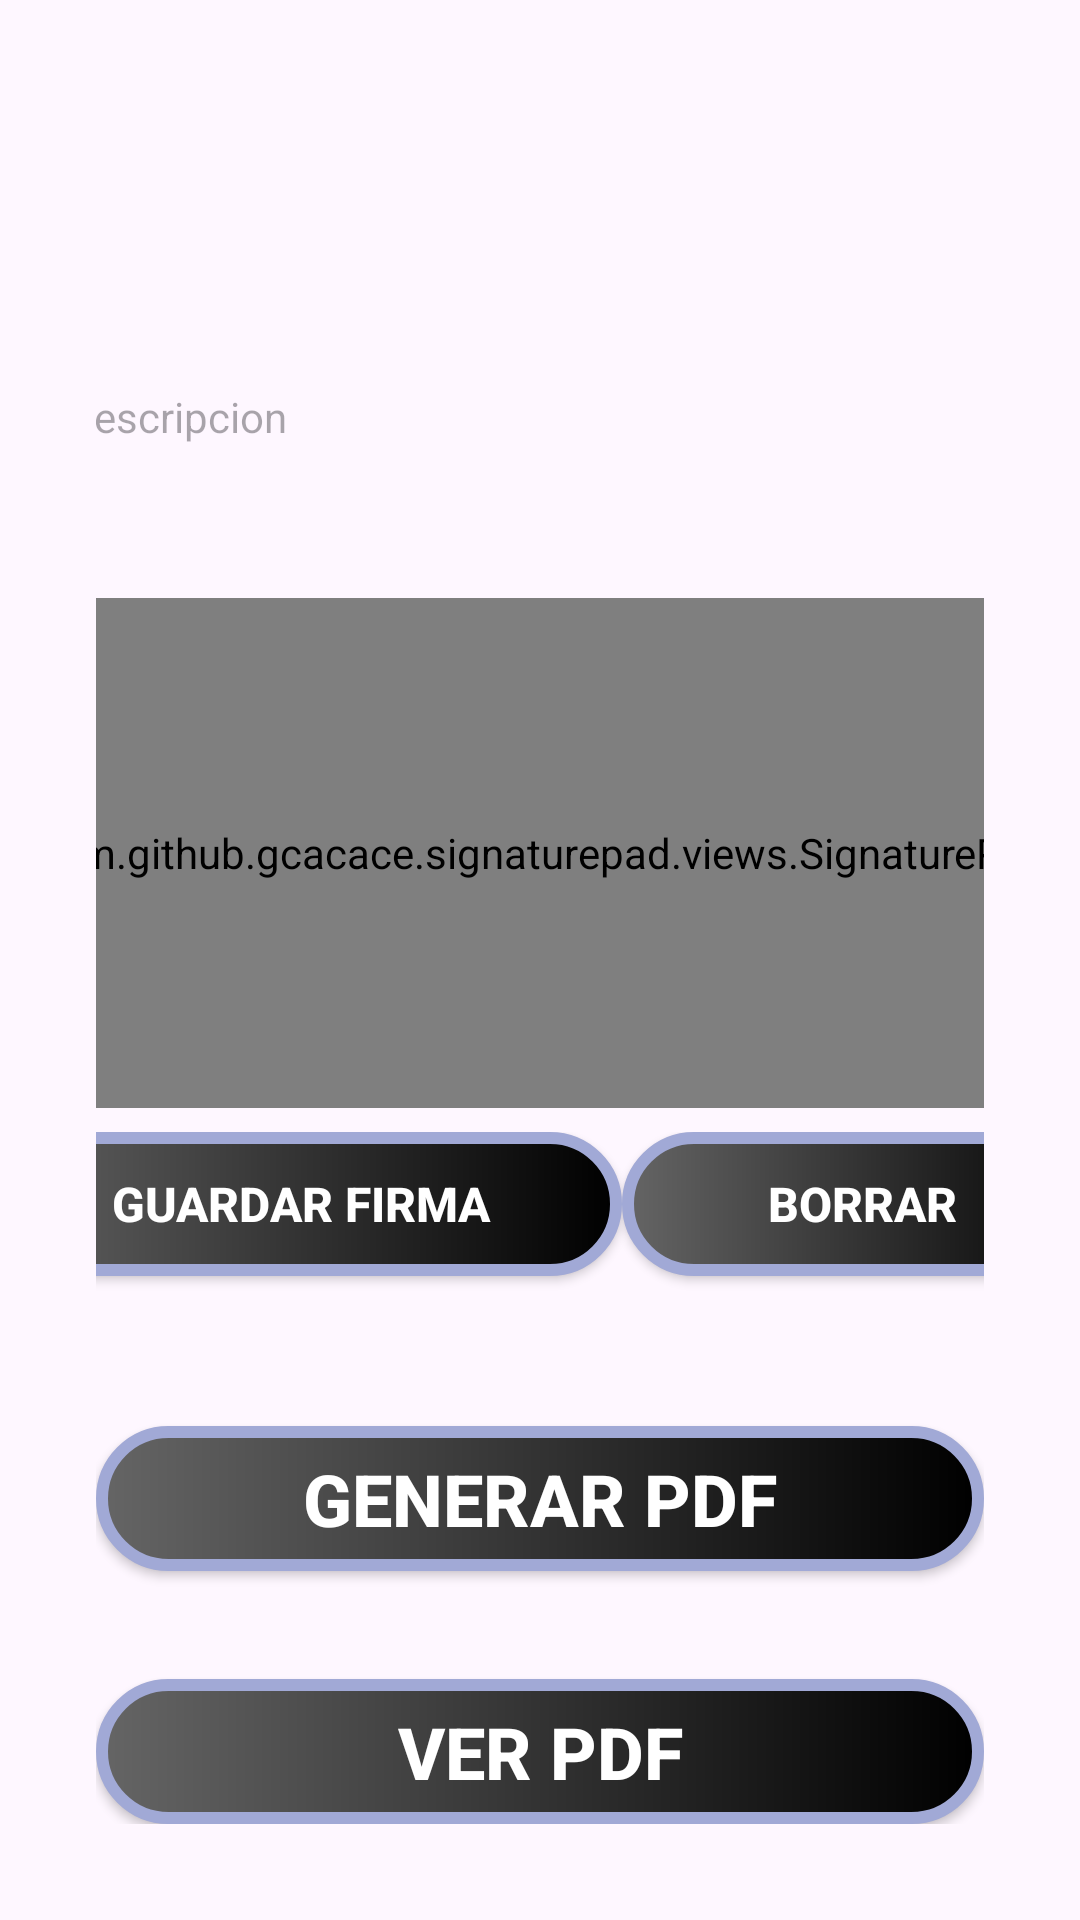

Layout XML and referenced resources for this Android screen:
<!-- AndroidManifest.xml: application theme Theme.CrearYExportarViewEnPDF -->
<!-- res/layout/activity_main.xml -->
<?xml version="1.0" encoding="utf-8"?>
<androidx.constraintlayout.widget.ConstraintLayout xmlns:android="http://schemas.android.com/apk/res/android"
    xmlns:app="http://schemas.android.com/apk/res-auto"
    xmlns:tools="http://schemas.android.com/tools"
    android:layout_width="match_parent"
    android:layout_height="match_parent"
    android:padding="32dp"
    tools:context=".MainActivity">




    <Button
        android:id="@+id/btnver"
        android:layout_width="match_parent"
        android:layout_height="wrap_content"
        android:background="@drawable/buttonstyle"
        android:gravity="center"
        android:padding="8dp"
        android:text="VER PDF"
        android:textColor="@color/white"
        android:textSize="24sp"
        android:textStyle="bold"
        app:backgroundTint="@null"
        app:backgroundTintMode="@null"
        app:layout_constraintBottom_toBottomOf="parent"
        app:layout_constraintEnd_toEndOf="parent"
        app:layout_constraintStart_toStartOf="parent" />

    <Button
        android:id="@+id/btngenerar"
        android:layout_width="match_parent"
        android:layout_height="wrap_content"
        android:layout_marginBottom="36dp"
        android:background="@drawable/buttonstyle"
        android:gravity="center"
        android:padding="8dp"
        android:text="Generar PDF"
        android:textColor="@color/white"
        android:textSize="24sp"
        android:textStyle="bold"
        app:backgroundTint="@null"
        app:backgroundTintMode="@null"
        app:layout_constraintBottom_toTopOf="@+id/btnver"
        app:layout_constraintEnd_toEndOf="parent"
        app:layout_constraintStart_toStartOf="parent" />

    <androidx.appcompat.widget.AppCompatEditText
        android:id="@+id/ettittle"
        android:layout_width="325dp"
        android:layout_height="211dp"
        android:ems="1"
        android:hint="Descripcion"
        android:inputType="textMultiLine"
        android:maxLines="3"
        android:minLines="1"
        android:textSize="14sp"
        app:layout_constraintEnd_toEndOf="parent"
        app:layout_constraintStart_toStartOf="parent"
        app:layout_constraintTop_toTopOf="parent" />

    <LinearLayout
        android:layout_width="390dp"
        android:layout_height="236dp"
        android:layout_marginBottom="40dp"
        android:orientation="vertical"
        app:layout_constraintBottom_toTopOf="@+id/btngenerar"
        app:layout_constraintEnd_toEndOf="parent"
        app:layout_constraintStart_toStartOf="parent"
        android:elevation="24dp">



        <LinearLayout
            android:id="@+id/containercanvas"
            android:layout_width="match_parent"
            android:layout_height="170dp"
            android:orientation="vertical">
            <com.github.gcacace.signaturepad.views.SignaturePad
                android:id="@+id/signaturePad"
                android:layout_width="match_parent"
                android:layout_height="match_parent"
                android:background="@color/ligthgray"
                app:penColor="@color/black" />

            <ImageView
                android:id="@+id/imgsign"
                android:layout_width="match_parent"
                android:layout_height="wrap_content"
                android:background="@color/ligthgray"
                />

        </LinearLayout>



        <LinearLayout
            android:layout_width="match_parent"
            android:layout_height="80dp"
            android:orientation="horizontal"
            android:padding="8dp">

            <Button
                android:id="@+id/btnsavesign"
                android:layout_width="wrap_content"
                android:layout_height="wrap_content"
                android:layout_weight="1"
                android:background="@drawable/buttonstyle"
                android:gravity="center"
                android:padding="8dp"
                android:text="Guardar Firma"
                android:textColor="@color/white"
                android:textSize="16sp"
                android:textStyle="bold"
                app:backgroundTint="@null"
                app:backgroundTintMode="@null" />

            <Button
                android:id="@+id/btnerasesign"
                android:layout_width="wrap_content"
                android:layout_height="wrap_content"
                android:layout_weight="1"
                android:background="@drawable/buttonstyle"
                android:gravity="center"
                android:padding="8dp"
                android:text="Borrar"
                android:textColor="@color/white"
                android:textSize="16sp"
                android:textStyle="bold"
                app:backgroundTint="@null"
                app:backgroundTintMode="@null" />
        </LinearLayout>
    </LinearLayout>


</androidx.constraintlayout.widget.ConstraintLayout>
<!-- resources referenced by this layout -->
<resources>
  <color name="black">#FF000000</color>
  <color name="ligthgray">#ACACAC</color>
  <color name="white">#FFFFFFFF</color>
  <!-- drawable buttonstyle (drawable) -->
  <?xml version="1.0" encoding="utf-8"?>
  <shape xmlns:android="http://schemas.android.com/apk/res/android">
  
      <corners
          android:radius="24dp"/>
      <gradient
          android:startColor="@color/softgray"
          android:endColor="@color/black"/>
      <stroke
          android:color="#A1A9D6"
          android:width="4dp"/>
  
  </shape>
  <style name="Theme.CrearYExportarViewEnPDF" parent="Base.Theme.CrearYExportarViewEnPDF" />
  <color name="softgray">#656565</color>
  <style name="Base.Theme.CrearYExportarViewEnPDF" parent="Theme.Material3.DayNight.NoActionBar">
          
          
      </style>
</resources>
